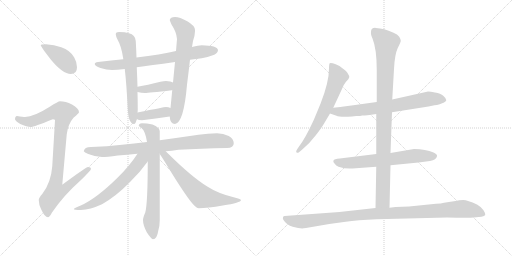
t = 0.00 s
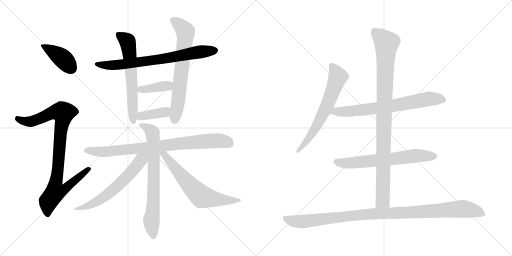
t = 2.60 s
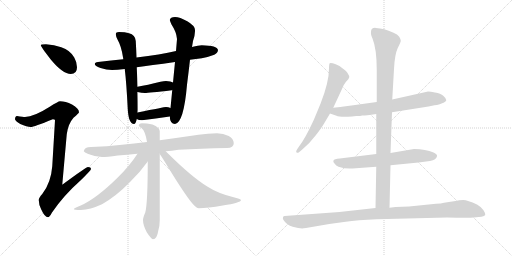
t = 5.20 s
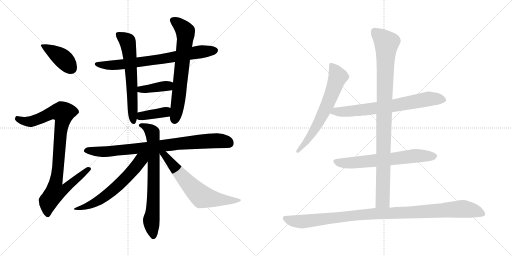
t = 7.80 s
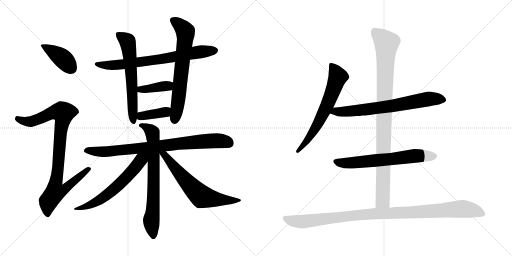
t = 10.39 s
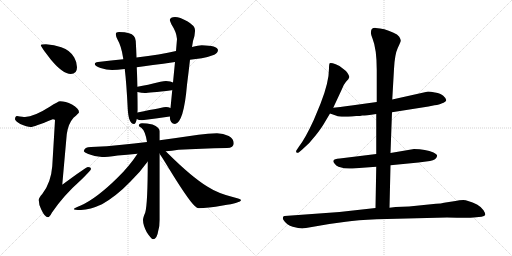
t = 12.99 s

The animated SVG that drew these frames (rendered in a browser with its animation timeline set to each time). Animation: 16 CSS @keyframes rules; one cycle of 12.99 s.

<svg version="1.1" viewBox="0 0 2048 1024" xmlns="http://www.w3.org/2000/svg">
  <g stroke="lightgray" stroke-dasharray="1,1" stroke-width="1" transform="scale(4, 4)">
    <line x1="0" y1="0" x2="256" y2="256"></line>
    <line x1="256" y1="0" x2="0" y2="256"></line>
    <line x1="128" y1="0" x2="128" y2="256"></line>
    <line x1="0" y1="128" x2="256" y2="128"></line>
    <line x1="256" y1="0" x2="512" y2="256"></line>
    <line x1="512" y1="0" x2="256" y2="256"></line>
    <line x1="384" y1="0" x2="384" y2="256"></line>
    <line x1="256" y1="128" x2="512" y2="128"></line>
  </g>
<g transform="scale(1, -1) translate(0, -850)">
   <style type="text/css">
    @keyframes keyframes0 {
      from {
       stroke: black;
       stroke-dashoffset: 408;
       stroke-width: 128;
       }
       57% {
       animation-timing-function: step-end;
       stroke: black;
       stroke-dashoffset: 0;
       stroke-width: 128;
       }
       to {
       stroke: black;
       stroke-width: 1024;
       }
       }
       #make-me-a-hanzi-animation-0 {
         animation: keyframes0 0.582031s both;
         animation-delay: 0.000000s;
         animation-timing-function: linear;
       }
    @keyframes keyframes1 {
      from {
       stroke: black;
       stroke-dashoffset: 935;
       stroke-width: 128;
       }
       75% {
       animation-timing-function: step-end;
       stroke: black;
       stroke-dashoffset: 0;
       stroke-width: 128;
       }
       to {
       stroke: black;
       stroke-width: 1024;
       }
       }
       #make-me-a-hanzi-animation-1 {
         animation: keyframes1 1.010905s both;
         animation-delay: 0.582031s;
         animation-timing-function: linear;
       }
    @keyframes keyframes2 {
      from {
       stroke: black;
       stroke-dashoffset: 734;
       stroke-width: 128;
       }
       70% {
       animation-timing-function: step-end;
       stroke: black;
       stroke-dashoffset: 0;
       stroke-width: 128;
       }
       to {
       stroke: black;
       stroke-width: 1024;
       }
       }
       #make-me-a-hanzi-animation-2 {
         animation: keyframes2 0.847331s both;
         animation-delay: 1.592936s;
         animation-timing-function: linear;
       }
    @keyframes keyframes3 {
      from {
       stroke: black;
       stroke-dashoffset: 624;
       stroke-width: 128;
       }
       67% {
       animation-timing-function: step-end;
       stroke: black;
       stroke-dashoffset: 0;
       stroke-width: 128;
       }
       to {
       stroke: black;
       stroke-width: 1024;
       }
       }
       #make-me-a-hanzi-animation-3 {
         animation: keyframes3 0.757812s both;
         animation-delay: 2.440267s;
         animation-timing-function: linear;
       }
    @keyframes keyframes4 {
      from {
       stroke: black;
       stroke-dashoffset: 685;
       stroke-width: 128;
       }
       69% {
       animation-timing-function: step-end;
       stroke: black;
       stroke-dashoffset: 0;
       stroke-width: 128;
       }
       to {
       stroke: black;
       stroke-width: 1024;
       }
       }
       #make-me-a-hanzi-animation-4 {
         animation: keyframes4 0.807454s both;
         animation-delay: 3.198079s;
         animation-timing-function: linear;
       }
    @keyframes keyframes5 {
      from {
       stroke: black;
       stroke-dashoffset: 387;
       stroke-width: 128;
       }
       56% {
       animation-timing-function: step-end;
       stroke: black;
       stroke-dashoffset: 0;
       stroke-width: 128;
       }
       to {
       stroke: black;
       stroke-width: 1024;
       }
       }
       #make-me-a-hanzi-animation-5 {
         animation: keyframes5 0.564941s both;
         animation-delay: 4.005533s;
         animation-timing-function: linear;
       }
    @keyframes keyframes6 {
      from {
       stroke: black;
       stroke-dashoffset: 383;
       stroke-width: 128;
       }
       55% {
       animation-timing-function: step-end;
       stroke: black;
       stroke-dashoffset: 0;
       stroke-width: 128;
       }
       to {
       stroke: black;
       stroke-width: 1024;
       }
       }
       #make-me-a-hanzi-animation-6 {
         animation: keyframes6 0.561686s both;
         animation-delay: 4.570474s;
         animation-timing-function: linear;
       }
    @keyframes keyframes7 {
      from {
       stroke: black;
       stroke-dashoffset: 836;
       stroke-width: 128;
       }
       73% {
       animation-timing-function: step-end;
       stroke: black;
       stroke-dashoffset: 0;
       stroke-width: 128;
       }
       to {
       stroke: black;
       stroke-width: 1024;
       }
       }
       #make-me-a-hanzi-animation-7 {
         animation: keyframes7 0.930339s both;
         animation-delay: 5.132160s;
         animation-timing-function: linear;
       }
    @keyframes keyframes8 {
      from {
       stroke: black;
       stroke-dashoffset: 729;
       stroke-width: 128;
       }
       70% {
       animation-timing-function: step-end;
       stroke: black;
       stroke-dashoffset: 0;
       stroke-width: 128;
       }
       to {
       stroke: black;
       stroke-width: 1024;
       }
       }
       #make-me-a-hanzi-animation-8 {
         animation: keyframes8 0.843262s both;
         animation-delay: 6.062499s;
         animation-timing-function: linear;
       }
    @keyframes keyframes9 {
      from {
       stroke: black;
       stroke-dashoffset: 623;
       stroke-width: 128;
       }
       67% {
       animation-timing-function: step-end;
       stroke: black;
       stroke-dashoffset: 0;
       stroke-width: 128;
       }
       to {
       stroke: black;
       stroke-width: 1024;
       }
       }
       #make-me-a-hanzi-animation-9 {
         animation: keyframes9 0.756999s both;
         animation-delay: 6.905761s;
         animation-timing-function: linear;
       }
    @keyframes keyframes10 {
      from {
       stroke: black;
       stroke-dashoffset: 650;
       stroke-width: 128;
       }
       68% {
       animation-timing-function: step-end;
       stroke: black;
       stroke-dashoffset: 0;
       stroke-width: 128;
       }
       to {
       stroke: black;
       stroke-width: 1024;
       }
       }
       #make-me-a-hanzi-animation-10 {
         animation: keyframes10 0.778971s both;
         animation-delay: 7.662760s;
         animation-timing-function: linear;
       }
    @keyframes keyframes11 {
      from {
       stroke: black;
       stroke-dashoffset: 654;
       stroke-width: 128;
       }
       68% {
       animation-timing-function: step-end;
       stroke: black;
       stroke-dashoffset: 0;
       stroke-width: 128;
       }
       to {
       stroke: black;
       stroke-width: 1024;
       }
       }
       #make-me-a-hanzi-animation-11 {
         animation: keyframes11 0.782227s both;
         animation-delay: 8.441731s;
         animation-timing-function: linear;
       }
    @keyframes keyframes12 {
      from {
       stroke: black;
       stroke-dashoffset: 709;
       stroke-width: 128;
       }
       70% {
       animation-timing-function: step-end;
       stroke: black;
       stroke-dashoffset: 0;
       stroke-width: 128;
       }
       to {
       stroke: black;
       stroke-width: 1024;
       }
       }
       #make-me-a-hanzi-animation-12 {
         animation: keyframes12 0.826986s both;
         animation-delay: 9.223958s;
         animation-timing-function: linear;
       }
    @keyframes keyframes13 {
      from {
       stroke: black;
       stroke-dashoffset: 652;
       stroke-width: 128;
       }
       68% {
       animation-timing-function: step-end;
       stroke: black;
       stroke-dashoffset: 0;
       stroke-width: 128;
       }
       to {
       stroke: black;
       stroke-width: 1024;
       }
       }
       #make-me-a-hanzi-animation-13 {
         animation: keyframes13 0.780599s both;
         animation-delay: 10.050944s;
         animation-timing-function: linear;
       }
    @keyframes keyframes14 {
      from {
       stroke: black;
       stroke-dashoffset: 983;
       stroke-width: 128;
       }
       76% {
       animation-timing-function: step-end;
       stroke: black;
       stroke-dashoffset: 0;
       stroke-width: 128;
       }
       to {
       stroke: black;
       stroke-width: 1024;
       }
       }
       #make-me-a-hanzi-animation-14 {
         animation: keyframes14 1.049967s both;
         animation-delay: 10.831543s;
         animation-timing-function: linear;
       }
    @keyframes keyframes15 {
      from {
       stroke: black;
       stroke-dashoffset: 1057;
       stroke-width: 128;
       }
       77% {
       animation-timing-function: step-end;
       stroke: black;
       stroke-dashoffset: 0;
       stroke-width: 128;
       }
       to {
       stroke: black;
       stroke-width: 1024;
       }
       }
       #make-me-a-hanzi-animation-15 {
         animation: keyframes15 1.110189s both;
         animation-delay: 11.881510s;
         animation-timing-function: linear;
       }
</style>
<path d="M 184.0 673.5 Q 163.0 673.5 163.0 669.5 Q 163.0 664.5 203.0 612.5 Q 251.0 554.5 283.0 554.5 Q 308.0 554.5 308.0 581.5 Q 308.0 601.5 297.0 620.5 Q 281.0 649.5 245.0 661.5 Q 217.0 672.5 184.0 673.5 Z" fill="lightgray"></path> 
<path d="M 240.0 445.5 Q 233.0 445.5 199.0 423.5 Q 136.0 383.5 100.0 382.5 Q 93.0 382.5 68.0 386.5 Q 60.0 385.5 60.0 373.5 Q 60.0 367.5 81.0 354.5 Q 108.0 342.5 123.0 342.5 Q 135.0 342.5 211.0 373.5 Q 220.0 373.5 220.0 369.5 L 209.0 185.5 Q 204.0 119.5 169.0 74.5 Q 155.0 59.5 155.0 50.5 Q 155.0 31.5 165.0 12.5 Q 179.0 -18.5 192.0 -18.5 Q 198.0 -18.5 208.0 0.5 Q 254.0 68.5 324.0 130.5 Q 364.0 169.5 364.0 174.5 Q 364.0 182.5 352.0 182.5 Q 345.0 182.5 249.0 111.5 L 267.0 313.5 Q 272.0 354.5 294.0 379.5 Q 316.0 398.5 316.0 401.5 Q 316.0 416.5 288.0 432.5 Q 262.0 445.5 240.0 445.5 Z" fill="lightgray"></path> 
<path d="M 807.0 669.5 Q 795.0 669.5 768.0 662.5 L 704.0 646.5 Q 643.0 632.5 546.0 620.5 L 493.0 613.5 Q 446.0 608.5 392.0 602.5 Q 379.0 600.5 379.0 594.5 Q 379.0 586.5 402.0 578.5 Q 426.0 570.5 448.0 570.5 Q 468.0 570.5 499.0 574.5 L 547.0 581.5 Q 600.0 588.5 700.0 602.5 L 760.0 611.5 Q 783.0 614.5 807.0 617.5 Q 831.0 621.5 857.0 631.5 Q 871.0 638.5 872.0 650.5 Q 869.0 668.5 807.0 669.5 Z" fill="lightgray"></path> 
<path d="M 546.0 620.5 Q 545.0 651.5 543.0 686.5 Q 541.0 711.5 516.0 717.5 Q 501.0 722.5 476.0 722.5 Q 463.0 722.5 463.0 713.5 Q 463.0 706.5 471.0 690.5 Q 485.0 666.5 492.0 621.5 Q 493.0 617.5 493.0 613.5 L 499.0 574.5 Q 506.0 516.5 511.0 414.5 Q 514.0 355.5 536.0 354.5 Q 543.0 354.5 547.0 374.5 L 550.0 400.5 Q 551.0 406.5 551.0 413.5 Q 551.0 442.5 550.0 482.5 L 550.0 503.5 Q 549.0 537.5 547.0 581.5 L 546.0 620.5 Z" fill="lightgray"></path> 
<path d="M 768.0 662.5 L 772.0 686.5 Q 780.0 710.5 780.0 725.5 L 780.0 730.5 Q 780.0 747.5 749.0 765.5 Q 719.0 782.5 700.0 782.5 Q 681.0 782.5 679.0 770.5 Q 681.0 764.5 686.0 752.5 Q 706.0 722.5 708.0 694.5 L 704.0 646.5 L 700.0 602.5 L 692.0 520.5 L 689.0 490.5 L 682.0 418.5 L 679.0 384.5 Q 680.0 355.5 700.0 354.5 Q 735.0 359.5 748.0 511.5 Q 755.0 567.5 760.0 611.5 L 768.0 662.5 Z" fill="lightgray"></path> 
<path d="M 550.0 482.5 Q 566.0 478.5 580.0 478.5 Q 593.0 478.5 687.0 489.5 L 689.0 490.5 C 718.0 498.5 719.0 507.5 692.0 520.5 Q 684.0 525.5 664.0 526.5 Q 655.0 526.5 642.0 523.5 Q 589.0 510.5 550.0 503.5 C 520.0 498.5 521.0 489.5 550.0 482.5 Z" fill="lightgray"></path> 
<path d="M 547.0 374.5 Q 554.0 369.5 568.0 369.5 Q 622.0 376.5 679.0 384.5 C 709.0 388.5 710.0 406.5 682.0 418.5 Q 674.0 422.5 664.0 422.5 Q 658.0 422.5 550.0 400.5 C 521.0 394.5 521.0 388.5 547.0 374.5 Z" fill="lightgray"></path> 
<path d="M 868.0 317.5 Q 832.0 317.5 794.0 311.5 Q 712.0 299.5 639.0 289.5 L 588.0 282.5 Q 535.0 276.5 488.0 271.5 Q 428.0 264.5 364.0 262.5 Q 337.0 262.5 335.0 245.5 Q 337.0 240.5 353.0 234.5 Q 380.0 223.5 408.0 222.5 Q 427.0 222.5 471.0 228.5 Q 507.0 231.5 550.0 235.5 L 663.0 245.5 Q 686.0 247.5 714.0 251.5 Q 802.0 256.5 908.0 258.5 Q 935.0 258.5 935.0 277.5 Q 935.0 294.5 915.0 306.5 Q 893.0 317.5 868.0 317.5 Z" fill="lightgray"></path> 
<path d="M 639.0 289.5 L 639.0 325.5 Q 639.0 340.5 610.0 352.5 Q 587.0 357.5 568.0 357.5 Q 555.0 357.5 555.0 346.5 Q 555.0 345.5 565.0 339.5 Q 581.0 327.5 588.0 282.5 L 591.0 204.5 Q 591.0 36.5 581.0 0.5 Q 572.0 -20.5 572.0 -29.5 Q 572.0 -49.5 587.0 -78.5 Q 604.0 -104.5 612.0 -106.5 Q 628.0 -106.5 633.0 -72.5 Q 639.0 -53.5 639.0 -29.5 L 639.0 234.5 L 639.0 289.5 Z" fill="lightgray"></path> 
<path d="M 550.0 235.5 Q 518.0 186.5 471.0 140.5 Q 386.0 56.5 323.0 28.5 Q 296.0 18.5 295.0 14.5 Q 295.0 10.5 324.0 10.5 Q 360.0 11.5 408.0 33.5 Q 466.0 66.5 521.0 123.5 Q 557.0 157.5 591.0 204.5 C 620.0 243.5 581.0 281.5 550.0 235.5 Z" fill="lightgray"></path> 
<path d="M 639.0 234.5 Q 649.0 220.5 664.0 195.5 Q 749.0 55.5 778.0 27.5 Q 789.0 17.5 795.0 17.5 Q 830.0 17.5 891.0 28.5 Q 964.0 39.5 964.0 50.5 Q 964.0 54.5 931.0 62.5 Q 871.0 77.5 829.0 104.5 Q 767.0 142.5 673.0 235.5 L 663.0 245.5 C 639.0 269.5 622.0 259.5 639.0 234.5 Z" fill="lightgray"></path> 
<path d="M 1333.0 419.5 L 1367.0 492.5 Q 1373.0 510.5 1384.0 523.5 Q 1396.0 535.5 1397.0 541.5 Q 1398.0 546.5 1390.0 558.5 Q 1382.0 569.5 1371.0 576.5 Q 1364.0 585.5 1343.0 593.5 Q 1323.0 600.5 1319.0 597.5 Q 1316.0 594.5 1316.0 576.5 Q 1316.0 521.5 1282.0 435.5 L 1255.0 370.5 Q 1221.0 296.5 1196.0 264.5 L 1188.0 252.5 Q 1182.0 244.5 1186.0 240.5 Q 1190.0 236.5 1196.0 241.5 L 1209.0 252.5 Q 1240.0 278.5 1264.0 310.5 Q 1288.0 341.5 1298.0 359.5 L 1320.0 396.5 L 1333.0 419.5 Z" fill="lightgray"></path> 
<path d="M 1568.0 401.5 L 1714.0 424.5 L 1738.0 429.5 Q 1759.0 431.5 1766.0 436.5 Q 1785.0 443.5 1785.0 450.5 Q 1784.0 457.5 1773.0 467.5 Q 1763.0 476.5 1740.0 480.5 Q 1717.0 484.5 1708.0 483.5 L 1569.0 452.5 L 1507.0 442.5 L 1406.0 428.5 Q 1396.0 426.5 1333.0 419.5 C 1303.0 416.5 1292.0 406.5 1320.0 396.5 L 1346.0 387.5 Q 1357.0 381.5 1408.0 384.5 L 1425.0 386.5 Q 1443.0 386.5 1449.0 388.5 Q 1455.0 387.5 1505.0 394.5 L 1568.0 401.5 Z" fill="lightgray"></path> 
<path d="M 1562.0 189.5 L 1674.0 200.5 L 1720.0 206.5 Q 1746.0 211.5 1748.0 225.5 Q 1751.0 231.5 1734.0 240.5 Q 1703.0 254.5 1656.0 254.5 L 1562.0 238.5 L 1505.0 234.5 L 1359.0 216.5 Q 1336.0 215.5 1334.0 208.5 Q 1331.0 203.5 1338.0 196.5 Q 1344.0 187.5 1354.0 183.5 Q 1384.0 173.5 1410.0 176.5 L 1505.0 183.5 L 1562.0 189.5 Z" fill="lightgray"></path> 
<path d="M 1558.0 19.5 L 1562.0 189.5 L 1562.0 238.5 L 1568.0 401.5 L 1569.0 452.5 L 1576.0 574.5 Q 1579.0 633.5 1591.0 658.5 Q 1604.0 683.5 1603.0 688.5 Q 1603.0 692.5 1597.0 703.5 Q 1591.0 713.5 1572.0 720.5 Q 1537.0 737.5 1503.0 738.5 Q 1484.0 739.5 1484.0 722.5 Q 1482.0 714.5 1490.0 696.5 Q 1507.0 654.5 1507.0 570.5 L 1507.0 442.5 L 1505.0 394.5 L 1505.0 234.5 L 1505.0 183.5 L 1502.0 18.5 C 1501.0 -11.5 1557.0 -10.5 1558.0 19.5 Z" fill="lightgray"></path> 
<path d="M 1224.0 -61.5 L 1317.0 -45.5 L 1383.0 -36.5 Q 1428.0 -29.5 1507.0 -26.5 L 1788.0 -19.5 Q 1879.0 -21.5 1894.0 -19.5 L 1926.0 -16.5 Q 1938.0 -14.5 1941.0 -9.5 Q 1942.0 -2.5 1934.0 9.5 Q 1927.0 21.5 1908.0 32.5 Q 1870.0 50.5 1853.0 50.5 Q 1837.0 50.5 1822.0 46.5 L 1776.0 39.5 Q 1765.0 36.5 1744.0 35.5 L 1636.0 24.5 L 1582.0 22.5 L 1558.0 19.5 L 1502.0 18.5 L 1358.0 2.5 L 1138.0 -13.5 Q 1134.0 -13.5 1132.0 -18.5 Q 1130.0 -24.5 1134.0 -29.5 Q 1147.0 -50.5 1171.0 -56.5 Q 1195.0 -63.5 1209.0 -63.5 Q 1213.0 -61.5 1224.0 -61.5 Z" fill="lightgray"></path> 
      <clipPath id="make-me-a-hanzi-clip-0">
      <path d="M 184.0 673.5 Q 163.0 673.5 163.0 669.5 Q 163.0 664.5 203.0 612.5 Q 251.0 554.5 283.0 554.5 Q 308.0 554.5 308.0 581.5 Q 308.0 601.5 297.0 620.5 Q 281.0 649.5 245.0 661.5 Q 217.0 672.5 184.0 673.5 Z" fill="lightgray"></path>
      </clipPath>
      <path clip-path="url(#make-me-a-hanzi-clip-0)" d="M 167.0 668.5 L 246.0 620.5 L 286.0 576.5 " fill="none" id="make-me-a-hanzi-animation-0" stroke-dasharray="280 560" stroke-linecap="round"></path>

      <clipPath id="make-me-a-hanzi-clip-1">
      <path d="M 240.0 445.5 Q 233.0 445.5 199.0 423.5 Q 136.0 383.5 100.0 382.5 Q 93.0 382.5 68.0 386.5 Q 60.0 385.5 60.0 373.5 Q 60.0 367.5 81.0 354.5 Q 108.0 342.5 123.0 342.5 Q 135.0 342.5 211.0 373.5 Q 220.0 373.5 220.0 369.5 L 209.0 185.5 Q 204.0 119.5 169.0 74.5 Q 155.0 59.5 155.0 50.5 Q 155.0 31.5 165.0 12.5 Q 179.0 -18.5 192.0 -18.5 Q 198.0 -18.5 208.0 0.5 Q 254.0 68.5 324.0 130.5 Q 364.0 169.5 364.0 174.5 Q 364.0 182.5 352.0 182.5 Q 345.0 182.5 249.0 111.5 L 267.0 313.5 Q 272.0 354.5 294.0 379.5 Q 316.0 398.5 316.0 401.5 Q 316.0 416.5 288.0 432.5 Q 262.0 445.5 240.0 445.5 Z" fill="lightgray"></path>
      </clipPath>
      <path clip-path="url(#make-me-a-hanzi-clip-1)" d="M 71.0 375.5 L 96.0 365.5 L 123.0 364.5 L 225.0 403.5 L 253.0 398.5 L 224.0 121.5 L 261.0 118.5 L 270.0 107.5 L 257.0 91.5 L 220.0 80.5 L 193.0 45.5 L 191.0 -8.5 " fill="none" id="make-me-a-hanzi-animation-1" stroke-dasharray="807 1614" stroke-linecap="round"></path>

      <clipPath id="make-me-a-hanzi-clip-2">
      <path d="M 807.0 669.5 Q 795.0 669.5 768.0 662.5 L 704.0 646.5 Q 643.0 632.5 546.0 620.5 L 493.0 613.5 Q 446.0 608.5 392.0 602.5 Q 379.0 600.5 379.0 594.5 Q 379.0 586.5 402.0 578.5 Q 426.0 570.5 448.0 570.5 Q 468.0 570.5 499.0 574.5 L 547.0 581.5 Q 600.0 588.5 700.0 602.5 L 760.0 611.5 Q 783.0 614.5 807.0 617.5 Q 831.0 621.5 857.0 631.5 Q 871.0 638.5 872.0 650.5 Q 869.0 668.5 807.0 669.5 Z" fill="lightgray"></path>
      </clipPath>
      <path clip-path="url(#make-me-a-hanzi-clip-2)" d="M 388.0 594.5 L 428.0 588.5 L 502.0 594.5 L 861.0 648.5 " fill="none" id="make-me-a-hanzi-animation-2" stroke-dasharray="606 1212" stroke-linecap="round"></path>

      <clipPath id="make-me-a-hanzi-clip-3">
      <path d="M 546.0 620.5 Q 545.0 651.5 543.0 686.5 Q 541.0 711.5 516.0 717.5 Q 501.0 722.5 476.0 722.5 Q 463.0 722.5 463.0 713.5 Q 463.0 706.5 471.0 690.5 Q 485.0 666.5 492.0 621.5 Q 493.0 617.5 493.0 613.5 L 499.0 574.5 Q 506.0 516.5 511.0 414.5 Q 514.0 355.5 536.0 354.5 Q 543.0 354.5 547.0 374.5 L 550.0 400.5 Q 551.0 406.5 551.0 413.5 Q 551.0 442.5 550.0 482.5 L 550.0 503.5 Q 549.0 537.5 547.0 581.5 L 546.0 620.5 Z" fill="lightgray"></path>
      </clipPath>
      <path clip-path="url(#make-me-a-hanzi-clip-3)" d="M 474.0 711.5 L 503.0 691.5 L 512.0 677.5 L 524.0 571.5 L 534.0 362.5 " fill="none" id="make-me-a-hanzi-animation-3" stroke-dasharray="496 992" stroke-linecap="round"></path>

      <clipPath id="make-me-a-hanzi-clip-4">
      <path d="M 768.0 662.5 L 772.0 686.5 Q 780.0 710.5 780.0 725.5 L 780.0 730.5 Q 780.0 747.5 749.0 765.5 Q 719.0 782.5 700.0 782.5 Q 681.0 782.5 679.0 770.5 Q 681.0 764.5 686.0 752.5 Q 706.0 722.5 708.0 694.5 L 704.0 646.5 L 700.0 602.5 L 692.0 520.5 L 689.0 490.5 L 682.0 418.5 L 679.0 384.5 Q 680.0 355.5 700.0 354.5 Q 735.0 359.5 748.0 511.5 Q 755.0 567.5 760.0 611.5 L 768.0 662.5 Z" fill="lightgray"></path>
      </clipPath>
      <path clip-path="url(#make-me-a-hanzi-clip-4)" d="M 689.0 770.5 L 718.0 751.5 L 742.0 723.5 L 720.0 500.5 L 699.0 368.5 " fill="none" id="make-me-a-hanzi-animation-4" stroke-dasharray="557 1114" stroke-linecap="round"></path>

      <clipPath id="make-me-a-hanzi-clip-5">
      <path d="M 550.0 482.5 Q 566.0 478.5 580.0 478.5 Q 593.0 478.5 687.0 489.5 L 689.0 490.5 C 718.0 498.5 719.0 507.5 692.0 520.5 Q 684.0 525.5 664.0 526.5 Q 655.0 526.5 642.0 523.5 Q 589.0 510.5 550.0 503.5 C 520.0 498.5 521.0 489.5 550.0 482.5 Z" fill="lightgray"></path>
      </clipPath>
      <path clip-path="url(#make-me-a-hanzi-clip-5)" d="M 558.0 498.5 L 563.0 492.5 L 582.0 493.5 L 660.0 506.5 L 684.0 498.5 " fill="none" id="make-me-a-hanzi-animation-5" stroke-dasharray="259 518" stroke-linecap="round"></path>

      <clipPath id="make-me-a-hanzi-clip-6">
      <path d="M 547.0 374.5 Q 554.0 369.5 568.0 369.5 Q 622.0 376.5 679.0 384.5 C 709.0 388.5 710.0 406.5 682.0 418.5 Q 674.0 422.5 664.0 422.5 Q 658.0 422.5 550.0 400.5 C 521.0 394.5 521.0 388.5 547.0 374.5 Z" fill="lightgray"></path>
      </clipPath>
      <path clip-path="url(#make-me-a-hanzi-clip-6)" d="M 555.0 380.5 L 567.0 388.5 L 661.0 402.5 L 675.0 413.5 " fill="none" id="make-me-a-hanzi-animation-6" stroke-dasharray="255 510" stroke-linecap="round"></path>

      <clipPath id="make-me-a-hanzi-clip-7">
      <path d="M 868.0 317.5 Q 832.0 317.5 794.0 311.5 Q 712.0 299.5 639.0 289.5 L 588.0 282.5 Q 535.0 276.5 488.0 271.5 Q 428.0 264.5 364.0 262.5 Q 337.0 262.5 335.0 245.5 Q 337.0 240.5 353.0 234.5 Q 380.0 223.5 408.0 222.5 Q 427.0 222.5 471.0 228.5 Q 507.0 231.5 550.0 235.5 L 663.0 245.5 Q 686.0 247.5 714.0 251.5 Q 802.0 256.5 908.0 258.5 Q 935.0 258.5 935.0 277.5 Q 935.0 294.5 915.0 306.5 Q 893.0 317.5 868.0 317.5 Z" fill="lightgray"></path>
      </clipPath>
      <path clip-path="url(#make-me-a-hanzi-clip-7)" d="M 343.0 247.5 L 458.0 246.5 L 848.0 287.5 L 890.0 286.5 L 919.0 276.5 " fill="none" id="make-me-a-hanzi-animation-7" stroke-dasharray="708 1416" stroke-linecap="round"></path>

      <clipPath id="make-me-a-hanzi-clip-8">
      <path d="M 639.0 289.5 L 639.0 325.5 Q 639.0 340.5 610.0 352.5 Q 587.0 357.5 568.0 357.5 Q 555.0 357.5 555.0 346.5 Q 555.0 345.5 565.0 339.5 Q 581.0 327.5 588.0 282.5 L 591.0 204.5 Q 591.0 36.5 581.0 0.5 Q 572.0 -20.5 572.0 -29.5 Q 572.0 -49.5 587.0 -78.5 Q 604.0 -104.5 612.0 -106.5 Q 628.0 -106.5 633.0 -72.5 Q 639.0 -53.5 639.0 -29.5 L 639.0 234.5 L 639.0 289.5 Z" fill="lightgray"></path>
      </clipPath>
      <path clip-path="url(#make-me-a-hanzi-clip-8)" d="M 563.0 347.5 L 574.0 347.5 L 598.0 332.5 L 612.0 307.5 L 615.0 118.5 L 606.0 -38.5 L 614.0 -96.5 " fill="none" id="make-me-a-hanzi-animation-8" stroke-dasharray="601 1202" stroke-linecap="round"></path>

      <clipPath id="make-me-a-hanzi-clip-9">
      <path d="M 550.0 235.5 Q 518.0 186.5 471.0 140.5 Q 386.0 56.5 323.0 28.5 Q 296.0 18.5 295.0 14.5 Q 295.0 10.5 324.0 10.5 Q 360.0 11.5 408.0 33.5 Q 466.0 66.5 521.0 123.5 Q 557.0 157.5 591.0 204.5 C 620.0 243.5 581.0 281.5 550.0 235.5 Z" fill="lightgray"></path>
      </clipPath>
      <path clip-path="url(#make-me-a-hanzi-clip-9)" d="M 584.0 233.5 L 510.0 145.5 L 446.0 85.5 L 366.0 32.5 L 300.0 15.5 " fill="none" id="make-me-a-hanzi-animation-9" stroke-dasharray="495 990" stroke-linecap="round"></path>

      <clipPath id="make-me-a-hanzi-clip-10">
      <path d="M 639.0 234.5 Q 649.0 220.5 664.0 195.5 Q 749.0 55.5 778.0 27.5 Q 789.0 17.5 795.0 17.5 Q 830.0 17.5 891.0 28.5 Q 964.0 39.5 964.0 50.5 Q 964.0 54.5 931.0 62.5 Q 871.0 77.5 829.0 104.5 Q 767.0 142.5 673.0 235.5 L 663.0 245.5 C 639.0 269.5 622.0 259.5 639.0 234.5 Z" fill="lightgray"></path>
      </clipPath>
      <path clip-path="url(#make-me-a-hanzi-clip-10)" d="M 645.0 238.5 L 659.0 231.5 L 742.0 128.5 L 807.0 63.5 L 901.0 48.5 L 960.0 49.5 " fill="none" id="make-me-a-hanzi-animation-10" stroke-dasharray="522 1044" stroke-linecap="round"></path>

      <clipPath id="make-me-a-hanzi-clip-11">
      <path d="M 1333.0 419.5 L 1367.0 492.5 Q 1373.0 510.5 1384.0 523.5 Q 1396.0 535.5 1397.0 541.5 Q 1398.0 546.5 1390.0 558.5 Q 1382.0 569.5 1371.0 576.5 Q 1364.0 585.5 1343.0 593.5 Q 1323.0 600.5 1319.0 597.5 Q 1316.0 594.5 1316.0 576.5 Q 1316.0 521.5 1282.0 435.5 L 1255.0 370.5 Q 1221.0 296.5 1196.0 264.5 L 1188.0 252.5 Q 1182.0 244.5 1186.0 240.5 Q 1190.0 236.5 1196.0 241.5 L 1209.0 252.5 Q 1240.0 278.5 1264.0 310.5 Q 1288.0 341.5 1298.0 359.5 L 1320.0 396.5 L 1333.0 419.5 Z" fill="lightgray"></path>
      </clipPath>
      <path clip-path="url(#make-me-a-hanzi-clip-11)" d="M 1323.0 592.5 L 1345.0 560.5 L 1351.0 540.5 L 1327.0 474.5 L 1265.0 342.5 L 1220.0 276.5 L 1191.0 245.5 " fill="none" id="make-me-a-hanzi-animation-11" stroke-dasharray="526 1052" stroke-linecap="round"></path>

      <clipPath id="make-me-a-hanzi-clip-12">
      <path d="M 1568.0 401.5 L 1714.0 424.5 L 1738.0 429.5 Q 1759.0 431.5 1766.0 436.5 Q 1785.0 443.5 1785.0 450.5 Q 1784.0 457.5 1773.0 467.5 Q 1763.0 476.5 1740.0 480.5 Q 1717.0 484.5 1708.0 483.5 L 1569.0 452.5 L 1507.0 442.5 L 1406.0 428.5 Q 1396.0 426.5 1333.0 419.5 C 1303.0 416.5 1292.0 406.5 1320.0 396.5 L 1346.0 387.5 Q 1357.0 381.5 1408.0 384.5 L 1425.0 386.5 Q 1443.0 386.5 1449.0 388.5 Q 1455.0 387.5 1505.0 394.5 L 1568.0 401.5 Z" fill="lightgray"></path>
      </clipPath>
      <path clip-path="url(#make-me-a-hanzi-clip-12)" d="M 1328.0 399.5 L 1344.0 405.5 L 1396.0 403.5 L 1571.0 426.5 L 1712.0 454.5 L 1776.0 451.5 " fill="none" id="make-me-a-hanzi-animation-12" stroke-dasharray="581 1162" stroke-linecap="round"></path>

      <clipPath id="make-me-a-hanzi-clip-13">
      <path d="M 1562.0 189.5 L 1674.0 200.5 L 1720.0 206.5 Q 1746.0 211.5 1748.0 225.5 Q 1751.0 231.5 1734.0 240.5 Q 1703.0 254.5 1656.0 254.5 L 1562.0 238.5 L 1505.0 234.5 L 1359.0 216.5 Q 1336.0 215.5 1334.0 208.5 Q 1331.0 203.5 1338.0 196.5 Q 1344.0 187.5 1354.0 183.5 Q 1384.0 173.5 1410.0 176.5 L 1505.0 183.5 L 1562.0 189.5 Z" fill="lightgray"></path>
      </clipPath>
      <path clip-path="url(#make-me-a-hanzi-clip-13)" d="M 1343.0 204.5 L 1391.0 197.5 L 1664.0 227.5 L 1737.0 225.5 " fill="none" id="make-me-a-hanzi-animation-13" stroke-dasharray="524 1048" stroke-linecap="round"></path>

      <clipPath id="make-me-a-hanzi-clip-14">
      <path d="M 1558.0 19.5 L 1562.0 189.5 L 1562.0 238.5 L 1568.0 401.5 L 1569.0 452.5 L 1576.0 574.5 Q 1579.0 633.5 1591.0 658.5 Q 1604.0 683.5 1603.0 688.5 Q 1603.0 692.5 1597.0 703.5 Q 1591.0 713.5 1572.0 720.5 Q 1537.0 737.5 1503.0 738.5 Q 1484.0 739.5 1484.0 722.5 Q 1482.0 714.5 1490.0 696.5 Q 1507.0 654.5 1507.0 570.5 L 1507.0 442.5 L 1505.0 394.5 L 1505.0 234.5 L 1505.0 183.5 L 1502.0 18.5 C 1501.0 -11.5 1557.0 -10.5 1558.0 19.5 Z" fill="lightgray"></path>
      </clipPath>
      <path clip-path="url(#make-me-a-hanzi-clip-14)" d="M 1499.0 723.5 L 1546.0 678.5 L 1531.0 47.5 L 1509.0 25.5 " fill="none" id="make-me-a-hanzi-animation-14" stroke-dasharray="855 1710" stroke-linecap="round"></path>

      <clipPath id="make-me-a-hanzi-clip-15">
      <path d="M 1224.0 -61.5 L 1317.0 -45.5 L 1383.0 -36.5 Q 1428.0 -29.5 1507.0 -26.5 L 1788.0 -19.5 Q 1879.0 -21.5 1894.0 -19.5 L 1926.0 -16.5 Q 1938.0 -14.5 1941.0 -9.5 Q 1942.0 -2.5 1934.0 9.5 Q 1927.0 21.5 1908.0 32.5 Q 1870.0 50.5 1853.0 50.5 Q 1837.0 50.5 1822.0 46.5 L 1776.0 39.5 Q 1765.0 36.5 1744.0 35.5 L 1636.0 24.5 L 1582.0 22.5 L 1558.0 19.5 L 1502.0 18.5 L 1358.0 2.5 L 1138.0 -13.5 Q 1134.0 -13.5 1132.0 -18.5 Q 1130.0 -24.5 1134.0 -29.5 Q 1147.0 -50.5 1171.0 -56.5 Q 1195.0 -63.5 1209.0 -63.5 Q 1213.0 -61.5 1224.0 -61.5 Z" fill="lightgray"></path>
      </clipPath>
      <path clip-path="url(#make-me-a-hanzi-clip-15)" d="M 1141.0 -22.5 L 1161.0 -31.5 L 1206.0 -36.5 L 1454.0 -7.5 L 1847.0 15.5 L 1897.0 7.5 L 1934.0 -6.5 " fill="none" id="make-me-a-hanzi-animation-15" stroke-dasharray="929 1858" stroke-linecap="round"></path>

</g>
</svg>
